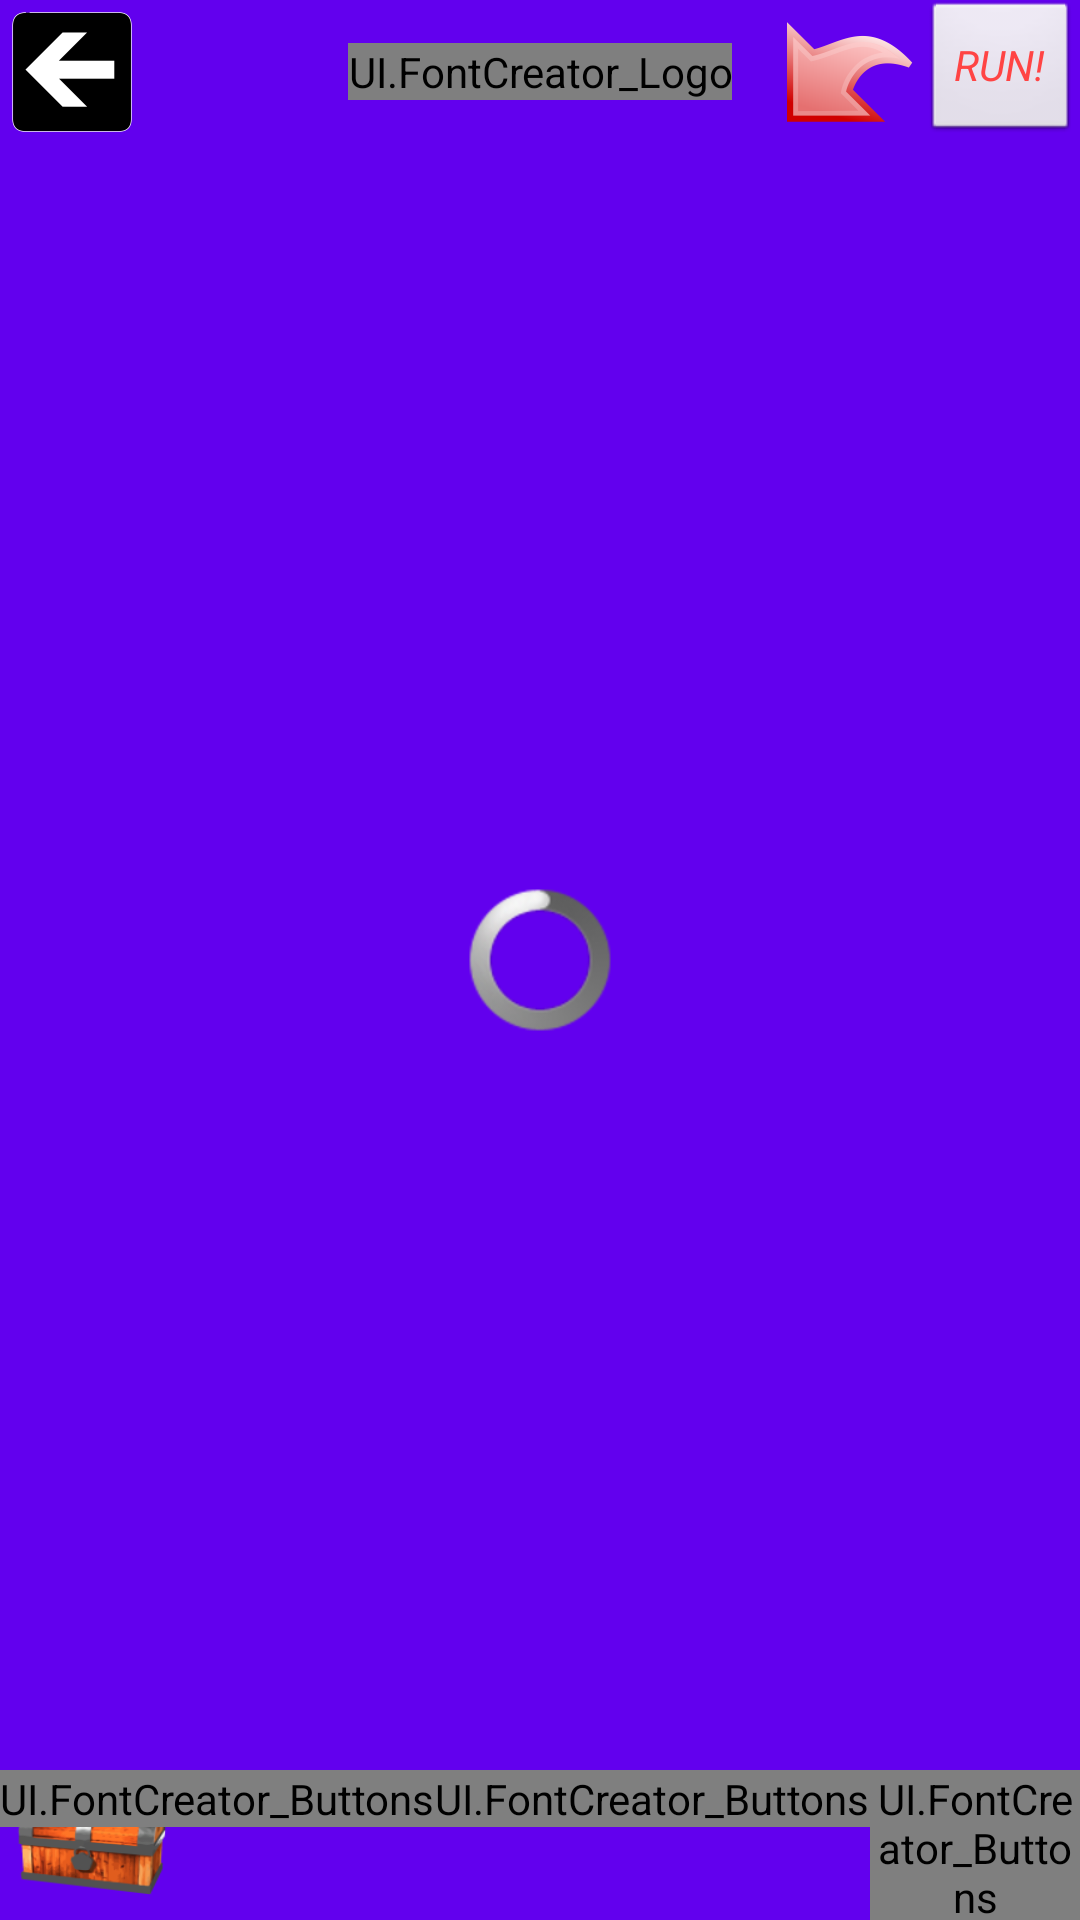

Reconstruct the res/layout file that produces this screen, plus the resources it refers to.
<!-- AndroidManifest.xml: application theme android:Theme.Black.NoTitleBar -->
<!-- res/layout/gameplay.xml -->
<?xml version="1.0" encoding="utf-8"?>
<RelativeLayout xmlns:android="http://schemas.android.com/apk/res/android"
    android:layout_width="match_parent"
    android:layout_height="match_parent"
    android:animateLayoutChanges="true"
    android:background="#fff">
    <RelativeLayout
        android:layout_width="match_parent"
        android:layout_height="wrap_content"
        android:background="@color/colorPrimary"
        android:id="@+id/custom_tool_bar_game"
        >
        <Button
            android:layout_width="wrap_content"
            android:layout_height="wrap_content"
            android:id="@+id/back_create_game"
            android:layout_alignParentLeft="true"
            android:background="@mipmap/back_tool_bar"
            />
        <UI.FontCreator_Logo
            android:layout_width="wrap_content"
            android:layout_height="wrap_content"
            android:layout_centerVertical="true"
            android:layout_centerInParent="true"
            android:textSize="11dp"
            android:text="The Amazing Maze"
            android:id="@+id/title_create_game"
            android:textColor="@android:color/holo_red_light"
            />
        <Button
            android:layout_width="wrap_content"
            android:layout_height="wrap_content"
            android:id="@+id/undo_create_game"
            android:layout_toLeftOf="@+id/ok_create_game"
            android:background="@mipmap/undo"

            />
        <Button
            android:layout_width="wrap_content"
            android:layout_height="wrap_content"
            android:id="@+id/ok_create_game"
            android:layout_alignParentRight="true"
            android:text="RUN!"
            android:textColor="@android:color/holo_red_light"
            android:textStyle="italic"

            />

    </RelativeLayout>
    <RelativeLayout
        android:layout_width="match_parent"
        android:layout_height="match_parent"
        android:layout_below="@+id/custom_tool_bar_game"
        android:layout_above="@+id/trap_custom_tool_bar"
        >

        <ImageView
            android:layout_width="25dp"
            android:layout_height="25dp"
            android:id="@+id/avatar"
            />
        <LinearLayout
            android:layout_width="match_parent"
            android:layout_height="match_parent"
            android:id="@+id/activity_game_maze_board"
            android:background="@color/colorPrimary"
            android:orientation="vertical"
            android:layout_alignParentTop="true"
            android:layout_alignParentStart="true">

        </LinearLayout>

    </RelativeLayout>

    <RelativeLayout
        android:layout_width="match_parent"
        android:layout_height="50dp"
        android:background="@color/colorPrimary"
        android:id="@+id/trap_custom_tool_bar_game"
        android:layout_alignParentBottom="true"
        android:layout_alignParentStart="true">

        <Button
            android:layout_width="wrap_content"
            android:layout_height="wrap_content"
            android:id="@+id/place_trap_game"
            android:background="@mipmap/chest"
            android:padding="30dp"
            />
        <ImageView
            android:layout_width="wrap_content"
            android:layout_height="wrap_content"
            android:id="@+id/trap_game"
            android:layout_toRightOf="@+id/place_trap_game"
            android:padding="30dp"
            />


        <LinearLayout
            android:layout_width="wrap_content"
            android:layout_height="wrap_content"
            android:orientation="horizontal"
            android:layout_alignParentRight="true"
            >
            <UI.FontCreator_Buttons
                android:layout_width="wrap_content"
                android:layout_height="wrap_content"
                android:layout_centerVertical="true"
                android:layout_alignParentRight="true"
                android:textSize="25dp"
                android:text="0"
                android:id="@+id/timer_game_hours"
                android:textColor="@android:color/holo_blue_bright"
                />
            <UI.FontCreator_Buttons
                android:layout_width="wrap_content"
                android:layout_height="wrap_content"
                android:layout_centerVertical="true"
                android:layout_alignParentRight="true"
                android:textSize="25dp"
                android:text="0"
                android:id="@+id/timer_game_minutes"
                android:textColor="@android:color/holo_blue_bright"
                />
            <UI.FontCreator_Buttons
                android:layout_width="wrap_content"
                android:layout_height="wrap_content"
                android:layout_centerVertical="true"
                android:layout_alignParentRight="true"
                android:textSize="25dp"
                android:text=":"
                android:id="@+id/timer_game_coma"
                android:textColor="@android:color/holo_blue_bright"
                />
            <UI.FontCreator_Buttons
                android:layout_width="wrap_content"
                android:layout_height="wrap_content"
                android:layout_centerVertical="true"
                android:layout_alignParentRight="true"
                android:textSize="25dp"
                android:text="60"
                android:id="@+id/timer_game_seconds"
                android:textColor="@android:color/holo_blue_bright"
                />
        </LinearLayout>

    </RelativeLayout>

    <RelativeLayout
        android:id="@+id/loadingPanel_game"
        android:layout_width="match_parent"
        android:layout_height="match_parent"
        android:gravity="center"
        android:layout_alignParentTop="true"
        android:layout_alignParentStart="true">

        <ProgressBar
            android:layout_width="wrap_content"
            android:layout_height="wrap_content"
            android:indeterminate="true" />
    </RelativeLayout>

    <FrameLayout
        android:layout_width="300dp"
        android:layout_height="400dp"
        android:id="@+id/container_list_board_gameplay"
        android:layout_centerInParent="true"
        >

    </FrameLayout>
</RelativeLayout>
<!-- resources referenced by this layout -->
<resources>
  <!-- mipmap back_tool_bar: png bitmap (mipmap-hdpi, 779 bytes) -->
  <!-- mipmap chest: png bitmap (mipmap-hdpi, 6537 bytes) -->
  <!-- mipmap undo: png bitmap (mipmap-hdpi, 3525 bytes) -->
  <!-- not gathered from this repository: default colours our renderer supplied (Android Studio template values) -->
  <color name="colorPrimary">#FF6200EE</color>
</resources>
